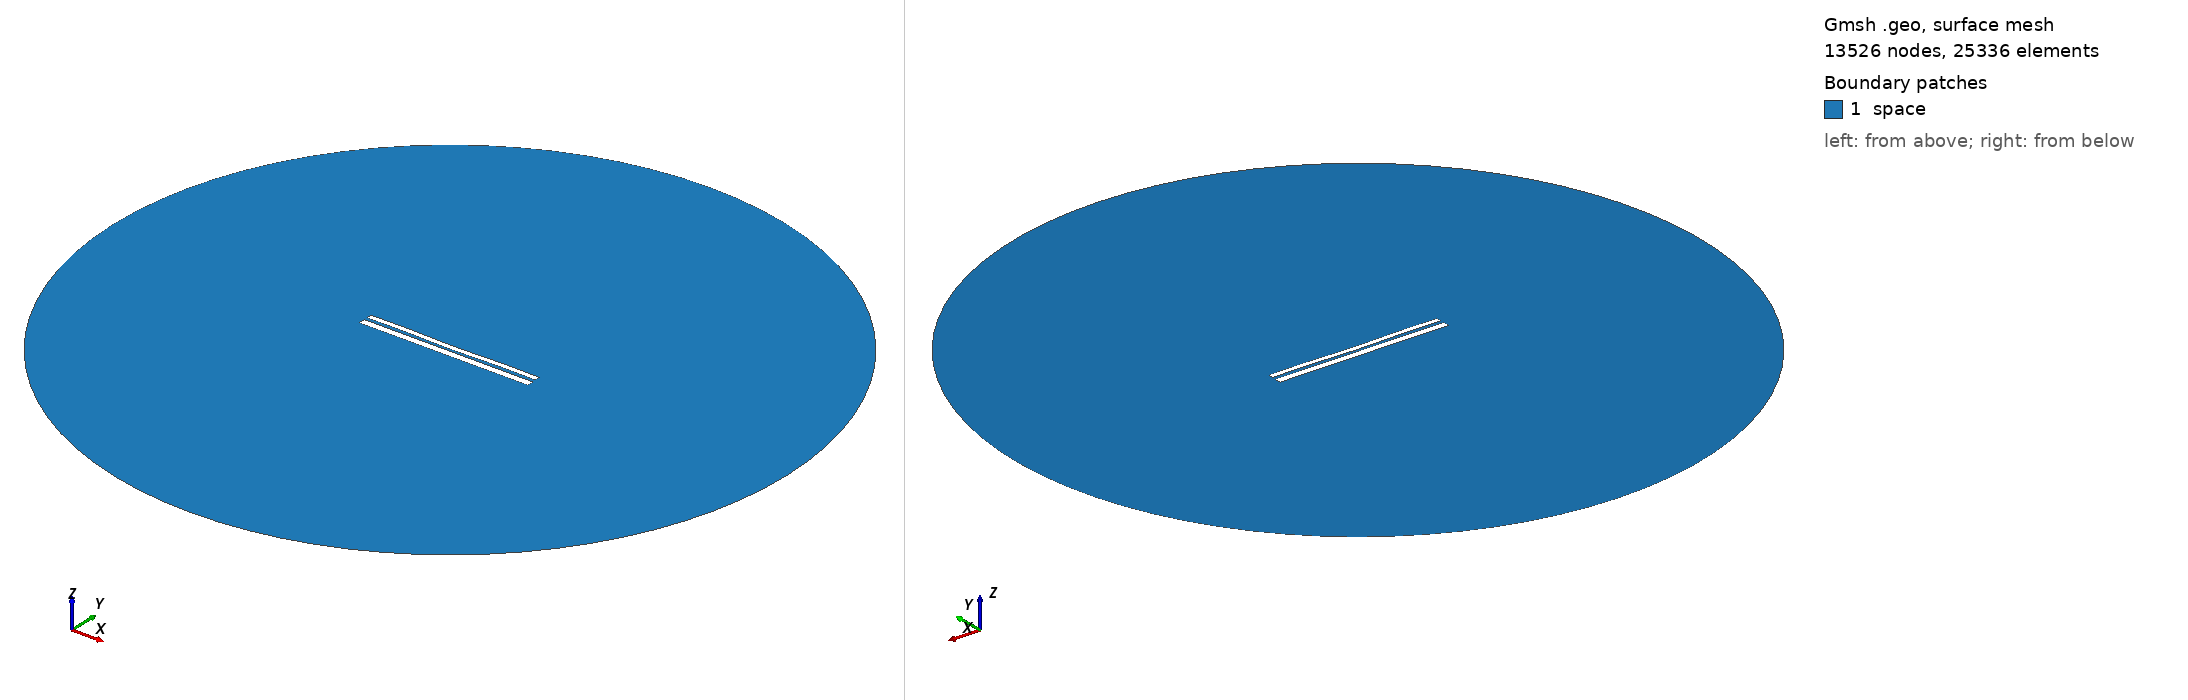

Gmsh geometry script, surface-meshed: 13526 nodes, 25336 surface elements. Boundary patches (legend numbers): 1 space. Left view from above one corner, right view from below the opposite corner. Legend entries are the model's physical surfaces. The drawing asked Gmsh for element sizes between 1% and 20% of the model's largest extent; the script's own settings can give other sizes.

=== 9640.geo (drawn) ===
//---------------------------------------
// Geometry kernel
//---------------------------------------

SetFactory("OpenCASCADE");



//---------------------------------------
// Parameters of the geometry
//---------------------------------------

// Overetch of the upper plate
overetch = 0.375;

// Distance between the plates
distance = 1.5;

// Discretization over the x axis (for the deformation)
nx = 50; 

// Length of the plate
L = 100 - overetch; 

// Number of modes
n = 4; 

// 1st mode coefficient
coeff(1) = 0.0;
beta(1) = 0.596864 * 3.1415926535 / L;

// 2nd mode coefficient
coeff(2) = -0.15;
beta(2) = 1.49418 * 3.1415926535 / L;

// 3rd mode coefficient
coeff(3) = 0.0;
beta(3) = 2.50025 * 3.1415926535 / L;

// 4th mode coefficient
coeff(4) = 0.15;
beta(4) = 3.49999 * 3.1415926535 / L;



//---------------------------------------
// Upper plate (deformed rectangle)
//---------------------------------------

// Coordiantes of the upper plate
xmin = -50;
xmax = 50 - overetch;

// Height of the upper plate
yheight = 4 - 2 * overetch;

// Indexes of the points
UpperID[] = {};
LowerID[] = {};
LeftID[] = {};
RightID[] = {};

// Point index
p = 1;

// Horizontal edges
For i In {1:nx}
    x = xmin + (i-1)*(xmax - xmin)/(nx-1);

    y_bottom = distance / 2 + overetch;
    For j In {1:n}
        C = (Cosh(beta(j)*L) + Cos(beta(j)*L)) / (Sinh(beta(j)*L) + Sin(beta(j)*L));
        y_bottom  = y_bottom + coeff(j) * (Cosh(beta(j)*(x+50)) - Cos(beta(j)*(x+50)) - C * (Sinh(beta(j)*(x+50)) - Sin(beta(j)*(x+50))));
    EndFor

    y_top = y_bottom + yheight;

    Point(p) = {x, y_top, 0, 1.0};
    UpperID[i] = p;
    p = p + 1;

    Point(p) = {x, y_bottom, 0, 1.0};
    LowerID[i] = p;
    p = p + 1;
EndFor

// Create point lists
UpperPts[] = {}; LowerPts[] = {};
For i In {1:nx}
  UpperPts[] += {UpperID[i]};
  LowerPts[] += {LowerID[i]};
EndFor

// Build splines
Spline(1) = {UpperPts[]};
Spline(2) = {LowerPts[]};
Line(3) = {LowerPts[nx-1], UpperPts[nx-1]};
Line(4) = {LowerPts[0], UpperPts[0]};

// Build the plane surface
Curve Loop(1) = {2, 3, -1, -4};
Plane Surface(1) = {1};



//---------------------------------------
// Lower plate (rectangle)
//---------------------------------------

// Vertices
Point(1001) = {-50, -1, 0, 1.0};
Point(1002) = { 50, -1, 0, 1.0};
Point(1003) = { 50,  -5, 0, 1.0};
Point(1004) = {-50,  -5, 0, 1.0};

// Edges
Line(5) = {1001, 1002};
Line(6) = {1002, 1003};
Line(7) = {1003, 1004};
Line(8) = {1004, 1001};

// Plane surface
Line Loop(2) = {5, 6, 7, 8};
Plane Surface(2) = {2}; 



//---------------------------------------
// Outer (fictious) boundary
//---------------------------------------

// Points
Point(1005) = {0, 0, 0};       // Center
Point(1006) = {200, 0, 0};     // Start point
Point(1007) = {0, 200, 0};     // 90 degrees
Point(1008) = {-200, 0, 0};    // 180 degrees
Point(1009) = {0, -200, 0};    // 270 degrees

// Circle arcs (each needs start, center, end)
Circle(9) = {1006, 1005, 1007};
Circle(10) = {1007, 1005, 1008};
Circle(11) = {1008, 1005, 1009};
Circle(12) = {1009, 1005, 1006};

// Plane surface for the entire domain
Curve Loop(3) = {9, 10, 11, 12};
Surface(3) = {3};

// Subtract the plates from the whole domain to obtain the actual domain where we want to solve the equations
BooleanDifference{ Surface{3}; Delete; }{ Surface{1}; Surface{2}; Delete; }




//---------------------------------------
// Transfinite Lines/Curves
//---------------------------------------

// Set the number of points on the boundaries
r = 7;

// Plates
Transfinite Curve {1, 2} = 50*r Using Progression 1;
Transfinite Curve {3, 4} = 2*r Using Progression 1;
Transfinite Line {5, 7} = 50*r Using Progression 1;
Transfinite Line {6, 8} = 2*r Using Progression 1;

// Outer boundary
Transfinite Line {9, 10, 11, 12} = 20 Using Progression 1;



//---------------------------------------
// Physical groups
//---------------------------------------                

// Physical curves (boundaries)
Physical Line("force_segment", 10) = {2};
Physical Line("upper_plate", 11) = {1, 3, 4};
Physical Line("lower_plate", 12) = {5, 6, 7, 8};
Physical Line("boundary", 20) = {9, 10, 11, 12};

// Physical Surfaces
Physical Surface("space", 30) = {3};



//---------------------------------------
// 6. Generate the Mesh
//---------------------------------------

// 2D mesh generation
Mesh 2;
